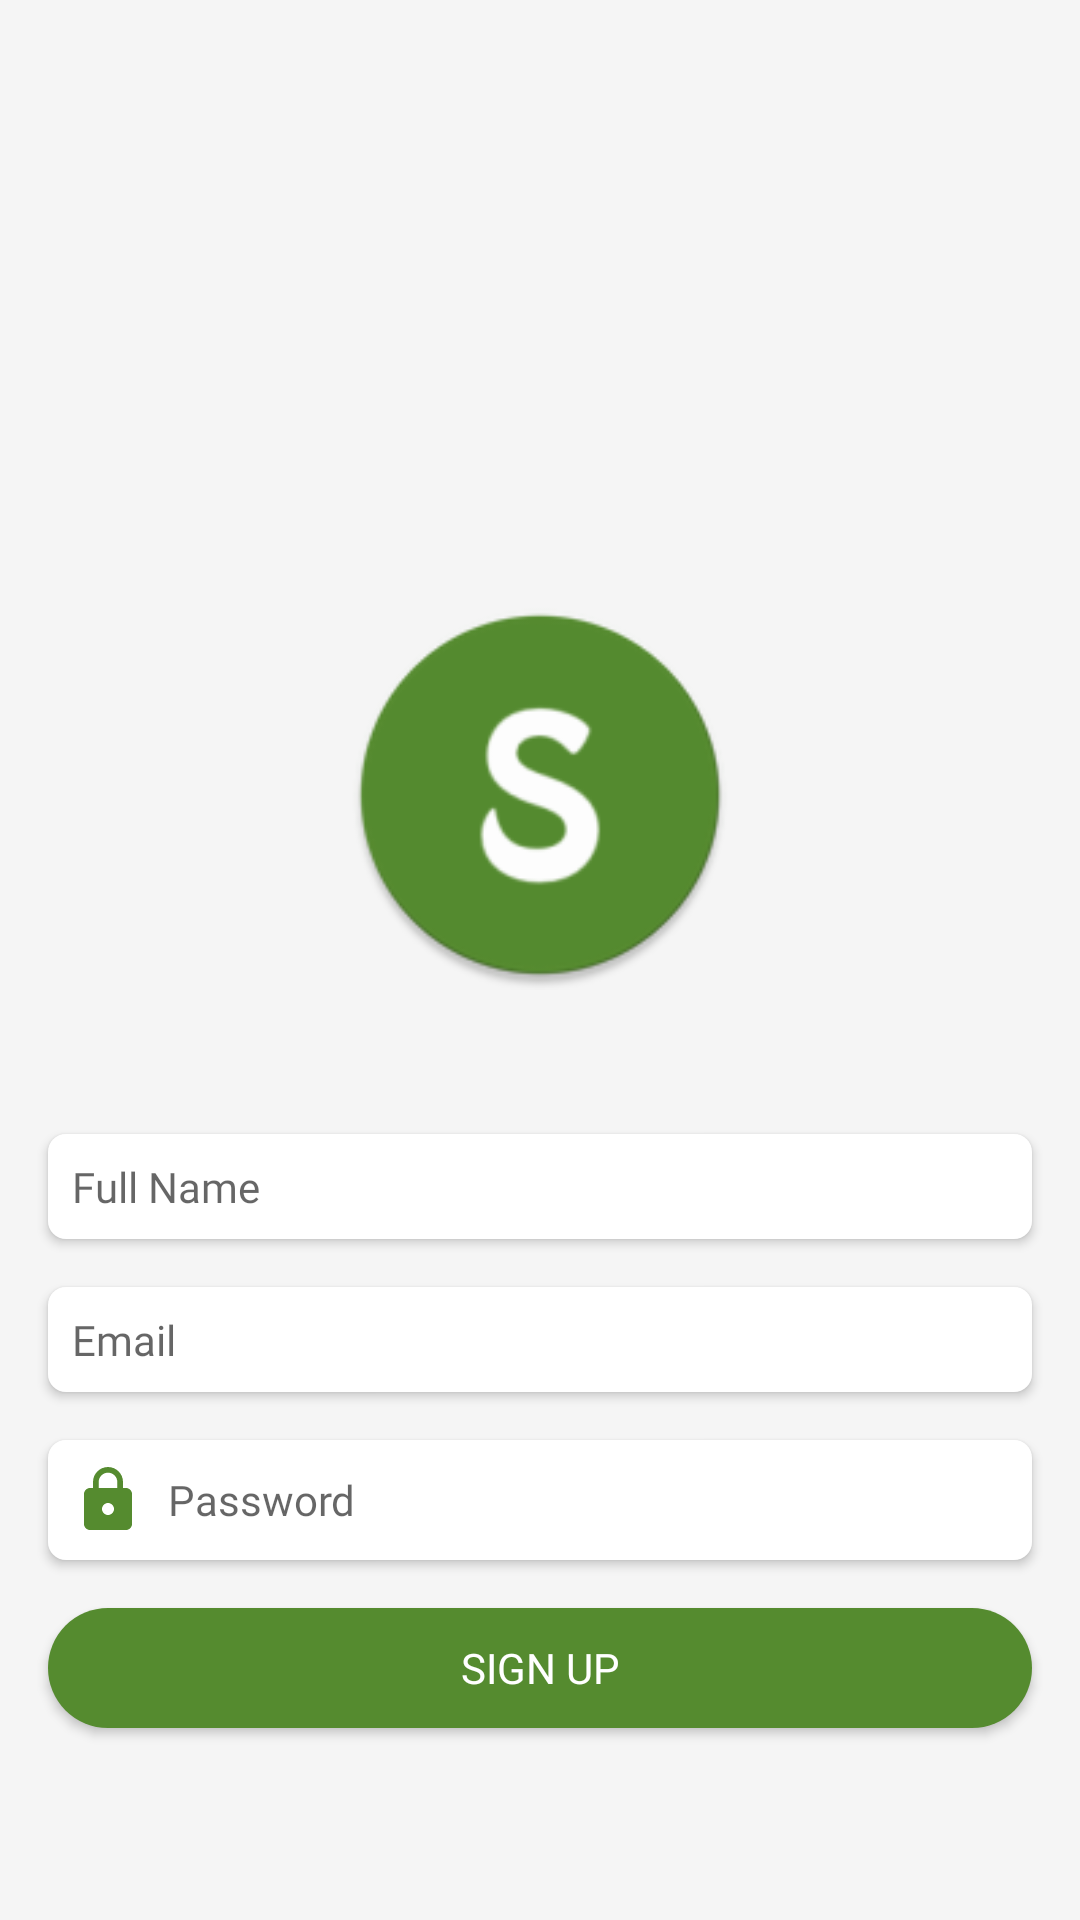

Android layout source for this screen:
<!-- AndroidManifest.xml: application theme AppTheme -->
<!-- res/layout/activity_sign_up.xml -->
<?xml version="1.0" encoding="utf-8"?>
<android.support.constraint.ConstraintLayout xmlns:android="http://schemas.android.com/apk/res/android"
    xmlns:app="http://schemas.android.com/apk/res-auto"
    xmlns:tools="http://schemas.android.com/tools"
    android:layout_width="match_parent"
    android:layout_height="match_parent"
    android:background="@color/colorActivityBackground"
    tools:context=".activities.SignUpActivity">

    <ImageView
        android:id="@+id/icon"
        android:layout_width="@dimen/size_130dp"
        android:layout_height="@dimen/size_130dp"
        android:layout_gravity="center"
        android:src="@mipmap/ic_launcher"
        android:layout_marginBottom="@dimen/size_48dp"
        app:layout_constraintBottom_toTopOf="@+id/nameText"
        app:layout_constraintEnd_toEndOf="parent"
        app:layout_constraintStart_toStartOf="parent" />

    <EditText
        android:id="@+id/nameText"
        style="@style/TextStyleRegular"
        android:layout_width="match_parent"
        android:layout_height="wrap_content"
        android:layout_marginStart="@dimen/size_16dp"
        android:layout_marginEnd="@dimen/size_16dp"
        android:layout_marginBottom="@dimen/size_16dp"
        android:background="@drawable/edit_text_background"
        android:drawableLeft="@drawable/ic_person"
        android:drawablePadding="@dimen/text_size_8"
        android:elevation="@dimen/size_2dp"
        android:ems="10"
        android:hint="Full Name"
        android:inputType="text"
        android:maxLines="1"
        android:padding="@dimen/size_8dp"
        app:layout_constraintBottom_toTopOf="@+id/emailText"
        app:layout_constraintEnd_toEndOf="parent"
        app:layout_constraintStart_toStartOf="parent" />

    <EditText
        android:id="@+id/emailText"
        style="@style/TextStyleRegular"
        android:layout_width="match_parent"
        android:layout_height="wrap_content"
        android:layout_marginStart="@dimen/size_16dp"
        android:layout_marginEnd="@dimen/size_16dp"
        android:layout_marginBottom="@dimen/size_16dp"
        android:background="@drawable/edit_text_background"
        android:drawableLeft="@drawable/ic_email"
        android:drawablePadding="@dimen/text_size_8"
        android:elevation="@dimen/size_2dp"
        android:ems="10"
        android:hint="Email"
        android:inputType="textEmailAddress"
        android:maxLines="1"
        android:padding="@dimen/size_8dp"
        app:layout_constraintBottom_toTopOf="@+id/passwordText"
        app:layout_constraintEnd_toEndOf="parent"
        app:layout_constraintStart_toStartOf="parent" />

    <EditText
        android:id="@+id/passwordText"
        style="@style/TextStyleRegular"
        android:layout_width="match_parent"
        android:layout_height="wrap_content"
        android:layout_marginStart="@dimen/size_16dp"
        android:layout_marginEnd="@dimen/size_16dp"
        android:layout_marginBottom="@dimen/size_16dp"
        android:background="@drawable/edit_text_background"
        android:drawableLeft="@drawable/ic_lock"
        android:drawablePadding="@dimen/text_size_8"
        android:elevation="@dimen/size_2dp"
        android:ems="10"
        android:hint="Password"
        android:inputType="textPassword"
        android:maxLines="1"
        android:padding="@dimen/size_8dp"
        app:layout_constraintBottom_toTopOf="@+id/signUpButton"
        app:layout_constraintEnd_toEndOf="parent"
        app:layout_constraintStart_toStartOf="parent" />

    <Button
        android:id="@+id/signUpButton"
        style="@style/TextStyleMedium"
        android:layout_width="match_parent"
        android:layout_height="wrap_content"
        android:layout_marginLeft="@dimen/size_16dp"
        android:layout_marginRight="@dimen/size_16dp"
        android:layout_marginBottom="@dimen/size_64dp"
        android:background="@drawable/button_background"
        android:minHeight="@dimen/size_40dp"
        android:text="Sign up"
        android:textAllCaps="true"
        android:textColor="@android:color/white"
        app:layout_constraintBottom_toBottomOf="parent"
        app:layout_constraintEnd_toEndOf="parent"
        app:layout_constraintStart_toStartOf="parent" />

</android.support.constraint.ConstraintLayout>
<!-- resources referenced by this layout -->
<resources>
  <color name="colorActivityBackground">#f5f5f5</color>
  <dimen name="size_130dp">130dp</dimen>
  <dimen name="size_16dp">16dp</dimen>
  <dimen name="size_2dp">2dp</dimen>
  <dimen name="size_40dp">40dp</dimen>
  <dimen name="size_48dp">48dp</dimen>
  <dimen name="size_64dp">64dp</dimen>
  <dimen name="size_8dp">8dp</dimen>
  <dimen name="text_size_8">8sp</dimen>
  <!-- drawable button_background (drawable) -->
  <?xml version="1.0" encoding="utf-8"?>
  <shape xmlns:android="http://schemas.android.com/apk/res/android"
      android:shape="rectangle">
      <solid android:color="@color/colorPrimary" />
      <corners android:radius="@dimen/size_32dp" />
  </shape>
  <!-- drawable edit_text_background (drawable) -->
  <?xml version="1.0" encoding="utf-8"?>
  <shape xmlns:android="http://schemas.android.com/apk/res/android"
      android:shape="rectangle">
      <solid android:color="@android:color/white" />
      <corners android:radius="@dimen/size_6dp" />
  </shape>
  <!-- drawable ic_lock (drawable) -->
  <vector xmlns:android="http://schemas.android.com/apk/res/android"
          android:width="24dp"
          android:height="24dp"
          android:viewportWidth="24.0"
          android:viewportHeight="24.0">
      <path
          android:fillColor="#558B2F"
          android:pathData="M18,8h-1L17,6c0,-2.76 -2.24,-5 -5,-5S7,3.24 7,6v2L6,8c-1.1,0 -2,0.9 -2,2v10c0,1.1 0.9,2 2,2h12c1.1,0 2,-0.9 2,-2L20,10c0,-1.1 -0.9,-2 -2,-2zM12,17c-1.1,0 -2,-0.9 -2,-2s0.9,-2 2,-2 2,0.9 2,2 -0.9,2 -2,2zM15.1,8L8.9,8L8.9,6c0,-1.71 1.39,-3.1 3.1,-3.1 1.71,0 3.1,1.39 3.1,3.1v2z"/>
  </vector>
  <!-- mipmap ic_launcher: png bitmap (mipmap-xhdpi, 4883 bytes) -->
  <style name="TextStyleMedium" parent="@android:style/Widget.TextView">
          <item name="android:fontFamily">@font/poppins_medium</item>
      </style>
  <style name="TextStyleRegular" parent="@android:style/Widget.TextView">
          <item name="android:fontFamily">@font/poppins_regular</item>
      </style>
  <style name="AppTheme" parent="Theme.AppCompat.Light.NoActionBar">
          
          <item name="colorPrimary">@color/colorPrimary</item>
          <item name="colorPrimaryDark">@color/colorPrimaryDark</item>
          <item name="colorAccent">@color/colorAccent</item>
      </style>
  <color name="colorPrimary">#558B2F</color>
  <dimen name="size_32dp">32dp</dimen>
  <dimen name="size_6dp">6dp</dimen>
  <color name="colorPrimaryDark">#3B6120</color>
  <color name="colorAccent">#3949AB</color>
</resources>
